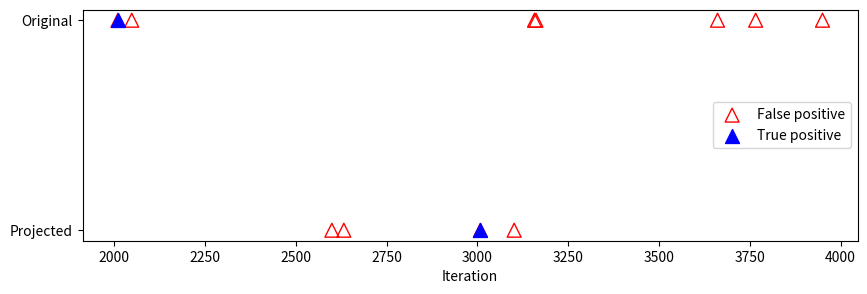

Python code for this plot:
#!/usr/bin/env python3
# -*- coding: utf-8 -*-
"""
Created on Thu Oct 29 08:56:49 2020

[redacted]
"""

# -*- coding: utf-8 -*-
"""
[redacted]
"""

import matplotlib.pyplot as plt
import numpy as np

HIGH_DIM_DRIFTS_TP = [6010]
HIGH_DIM_DRIFTS = [572, 789, 1066, 1230, 1281, 1444, 1490, 1620, 1848, 1868, 2028, 2250, 2579, 2729, 2836, 3642, 3728, 3860, 4204, 4270, 4326, 4481, 4574, 4735, 4842, 5192, 5365, 5426, 5428, 5440, 5473, 6010, 6048, 7157, 7161, 7661, 7766, 7950, 8185, 8432, 8434, 8435, 8785, 8963, 8976, 9245, 9824, 10014, 10102, 10103, 10183, 10185, 10646, 10769, 10976, 11030, 11472, 11565, 11696, 11934, 12438, 12644, 12647, 12665, 12678, 12679, 12687, 12749, 13767, 13770, 13925, 14045, 14051, 14501, 15295, 15787, 15977, 16031, 16259, 16794, 16821, 16955, 17079, 17139, 17190, 17266, 17319, 17347, 18256, 18308, 18493, 18562, 18612, 18715, 19639, 19738, 19788, 20194, 20900, 20907, 20962, 21020, 21688, 21978, 22267, 22351, 22369, 23123, 23798, 23899, 24123, 24204, 24260, 24274, 24313, 24494, 24526, 24565, 24578, 24589, 24642, 25058, 25162, 25219, 25356, 25811, 25827, 26163, 26186, 26489, 26566, 26615, 26776, 27029, 27078, 27265, 27474, 27613, 27837, 27898, 28056, 28337, 28370, 28519, 28582, 28700, 28719, 28974, 29043, 29217, 29547, 29634, 29814, 29825, 29928, 30476, 30781, 31297, 31439, 31475, 31622, 32280, 32423, 32488, 32961, 33835, 33879, 34046, 34146, 34213, 34334, 34675, 34761, 35013, 35230, 35301, 35682, 35719, 36072, 36077, 36090, 36318, 36359, 36470, 36731, 36800, 36980, 37217, 37374, 37627, 37823, 37942, 38089, 38092, 38643, 38879, 38921, 39039, 39057, 39204, 39301, 39682, 39959, 40038, 40162, 40168, 40404, 41005, 41333, 41676, 41840, 41875, 42677, 42816, 42905, 43494, 43497, 43703, 43827, 43896, 44017, 44639, 44690, 44940, 45174, 45431, 45435, 45437, 45469, 45668, 45672, 45816, 46057, 46291, 46369, 46954, 47234, 47425, 47611, 47826, 48205, 48243, 48250, 48615, 48801, 48945, 48952, 48960, 48980, 49093, 49159, 49320, 49347, 49425, 49617, 49697]

LOW_DIM_DRIFTS_TP = [7008]
LOW_DIM_DRIFTS = [389, 1040, 1266, 1298, 1324, 1668, 2107, 2189, 4112, 4691, 5397, 5791, 5850, 5979, 6599, 6632, 7008, 7101, 8178, 8839, 9226, 9280, 9950, 10247, 10688, 10861, 11249, 11251, 11785, 11933, 12034, 12288, 12477, 13041, 13088, 13224, 13373, 14426, 15717, 16170, 17477, 17897, 18235, 18344, 18515, 18891, 19243, 19382, 19851, 19989, 20083, 20906, 22180, 22232, 22244, 22249, 22656, 22939, 23090, 23292, 24560, 24939, 25899, 26077, 26095, 27158, 27830, 28852, 29962, 30031, 30580, 30684, 30722, 31009, 31619, 33381, 34288, 34408, 34442, 35808, 36379, 36437, 36544, 36670, 37955, 38351, 38425, 39967, 41579, 42196, 42483, 42606, 42636, 42898, 43475, 43579, 43949, 44035, 44499, 44596, 44877, 45201, 45403, 45425, 45655, 45881, 45902, 46032, 46147, 46314, 46353, 46378, 46829, 47123, 47239, 47497, 47784, 48495, 48711, 48802]


HIGH_DRIFT = []
LOW_DRIFT = []
HIGH_DRIFT_TP = []
LOW_DRIFT_TP = []

plt.rcParams["figure.figsize"] = (10, 3)

for i in range(2000):
    i += 6000
    HIGH_DRIFT.append(1 if HIGH_DIM_DRIFTS.count(i) == 1 else None)
    LOW_DRIFT.append(0 if LOW_DIM_DRIFTS.count(i) == 1 else None)
    HIGH_DRIFT_TP.append(1 if HIGH_DIM_DRIFTS_TP.count(i) == 1 else None)
    LOW_DRIFT_TP.append(0 if LOW_DIM_DRIFTS_TP.count(i) == 1 else None)

plt.scatter(np.arange(2000, 4000), HIGH_DRIFT,
            edgecolors='r', label='False positive', s=100, marker='^', facecolors='none')

plt.scatter(np.arange(2000, 4000), HIGH_DRIFT_TP,
            c='b', s=100, marker='^', label='True positive')

plt.scatter(np.arange(2000, 4000), LOW_DRIFT,
            edgecolors='r', marker='^', s=100, facecolors='none')

plt.scatter(np.arange(2000, 4000), LOW_DRIFT_TP,
            c='b', marker='^', s=100)

plt.xlabel('Iteration')
#plt.ylabel('Drift Detection')
plt.yticks(np.arange(0, 1.05, step=1.0), ('Projected', 'Original'), rotation=0)

plt.legend(loc='center right')
plt.show()
plt.savefig(fname='drifts_high_vs_pca.eps', format='eps')

print('Count high dim drifts: {}'.format(len(HIGH_DIM_DRIFTS)))
print('Count low dim drifts: {}'.format(len(LOW_DIM_DRIFTS)))
